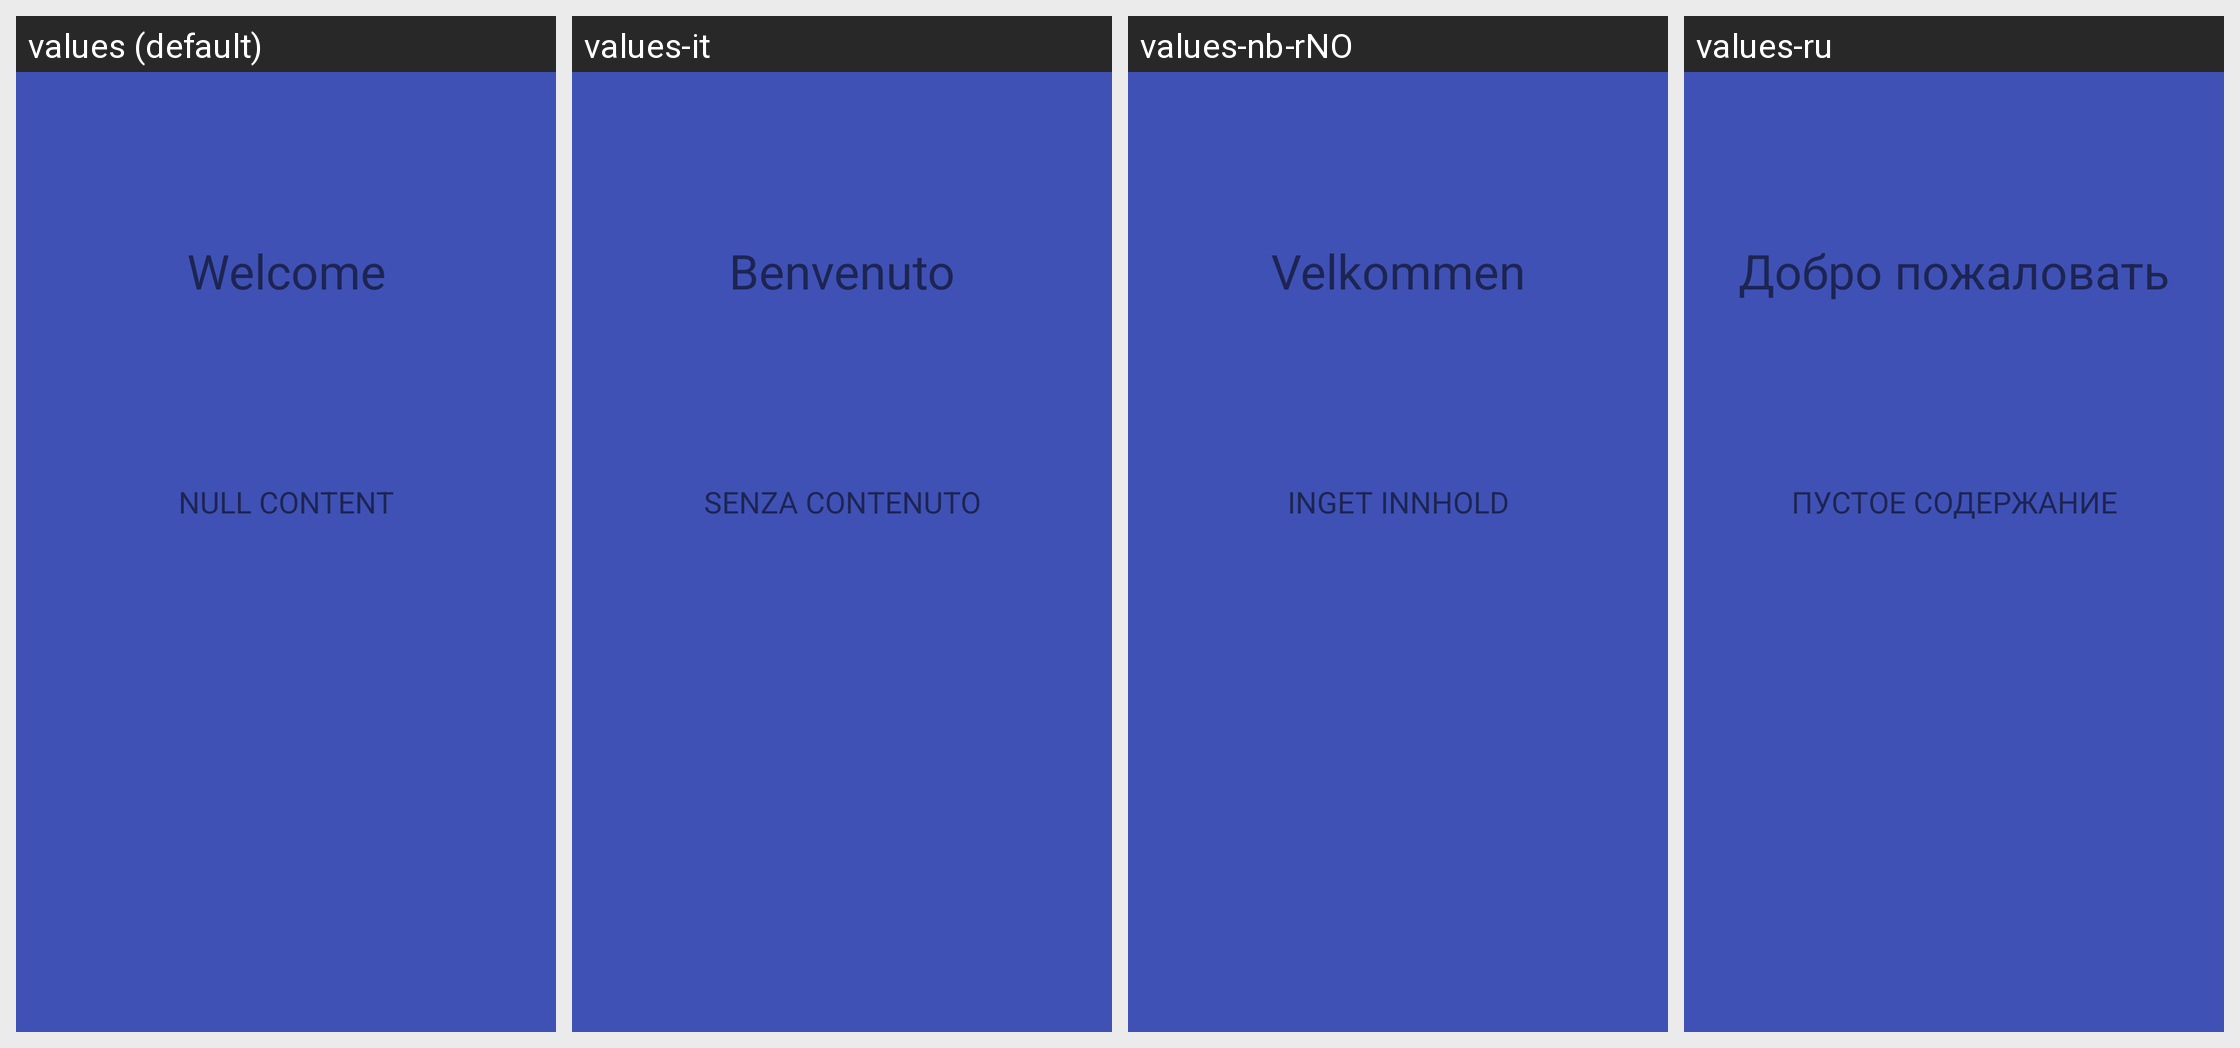

For this localized Android screen grid, give each drawn string resource with its value in every locale shown.
Android screen res/layout/fragment_welcome_text.xml rendered under 4 locales, left to right: values (default), values-it, values-nb-rNO, values-ru. Device: Nexus 5 (rendered at 1080×1920; each locale shown at half size, 540×960, under a caption strip naming it); theme AppTheme.
Other locales in the repository, not shown: values-ca, values-cs, values-da, values-de, values-eo, values-es, values-fr, values-gl, values-he, values-hu, values-id, values-ja, values-ko, values-nl, values-or, values-pl, values-pt, values-pt-rBR, values-sv, values-tr, values-uk, values-vi, values-zh, values-zh-rCN, values-zh-rTW.
Strings drawn on this screen, with the default value and each locale's value (text and hints the layout hard-codes, and strings that could not be matched under every locale, appear in the picture but are not listed):

title_welcome_message
  values: Welcome
  values-it: Benvenuto
  values-nb-rNO: Velkommen
  values-ru: Добро пожаловать

null_content
  values: NULL CONTENT
  values-it: SENZA CONTENUTO
  values-nb-rNO: INGET INNHOLD
  values-ru: ПУСТОЕ СОДЕРЖАНИЕ
